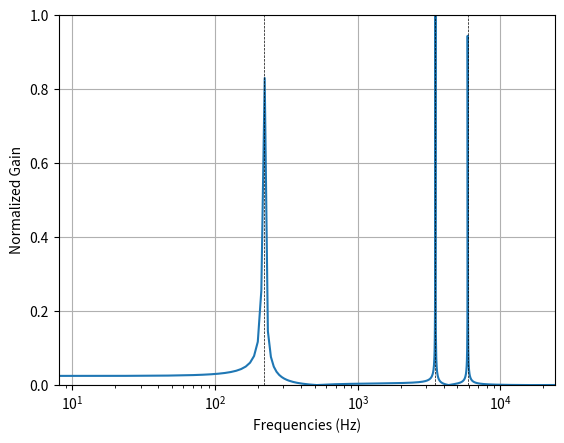

The script that saved this image:
# By: Brendan Luke
# Date: September 27, 2021
# Purpose: testing FFTs in Python
from datetime import datetime
startTime = datetime.now()

# import modules
import math
import numpy as np
import matplotlib.pyplot as plt

# FFT function (real, one sided, normalized)
def fft(t,y):
    # initialize real and imaginary outputs
    real = [0]*int(len(y)/2)
    #image = [0]*len(y)
    freqs = [0]*int(len(y)/2)

    # perform DFT
    k = 0 # Fourier transform index
    for x in range(int(len(y)/2)): # k span
        n = 0 # data index
        freqs[k] = k/(t[1]-t[0])/len(y) # frequency of k'th value (Hz)
        for i in y: # n span
            real[x] = real[x] + i*math.cos(2*math.pi/len(y)*k*n)
            n += 1 # increment
        k += 1 # increment
        print(int(2*k/len(y)*100)) # print current % done
    
    # normalize & abs the output
    real[:] = [abs(x) for x in real]
    real[:] = [abs(x) / max(real) for x in real]

    # return outputs
    return {'Frequencies': freqs, 'Gains':real}


# Test function with 4096 length sinusoid
n = 4096
y = [0]*n
t = [0]*n
A = 3500
B = 220
C = 5900
fs = 48000 # sampling frequency (Hz)
i = 0

for x in range(n):
    t[i] = 1/fs*i
    y[i] = math.sin(2*math.pi*A*t[i]) + math.sin(2*math.pi*B*t[i]) + math.sin(2*math.pi*C*t[i])
    i += 1

result = fft(t,y)

#plt.plot(result['Frequencies'],result['Gains'])
plt.semilogx(result['Frequencies'],result['Gains'])
plt.grid()
plt.xlabel('Frequencies (Hz)')
plt.ylabel('Normalized Gain')
plt.ylim((0,1))
plt.xlim((0,fs/2))
plt.axvline(x=A,color='k', linestyle='--', linewidth='0.5')
plt.axvline(x=B,color='k', linestyle='--', linewidth='0.5')
plt.axvline(x=C,color='k', linestyle='--', linewidth='0.5')

# Stop Clock & Show plot
print('Done! Execution took ' + str(datetime.now() - startTime))
plt.show()